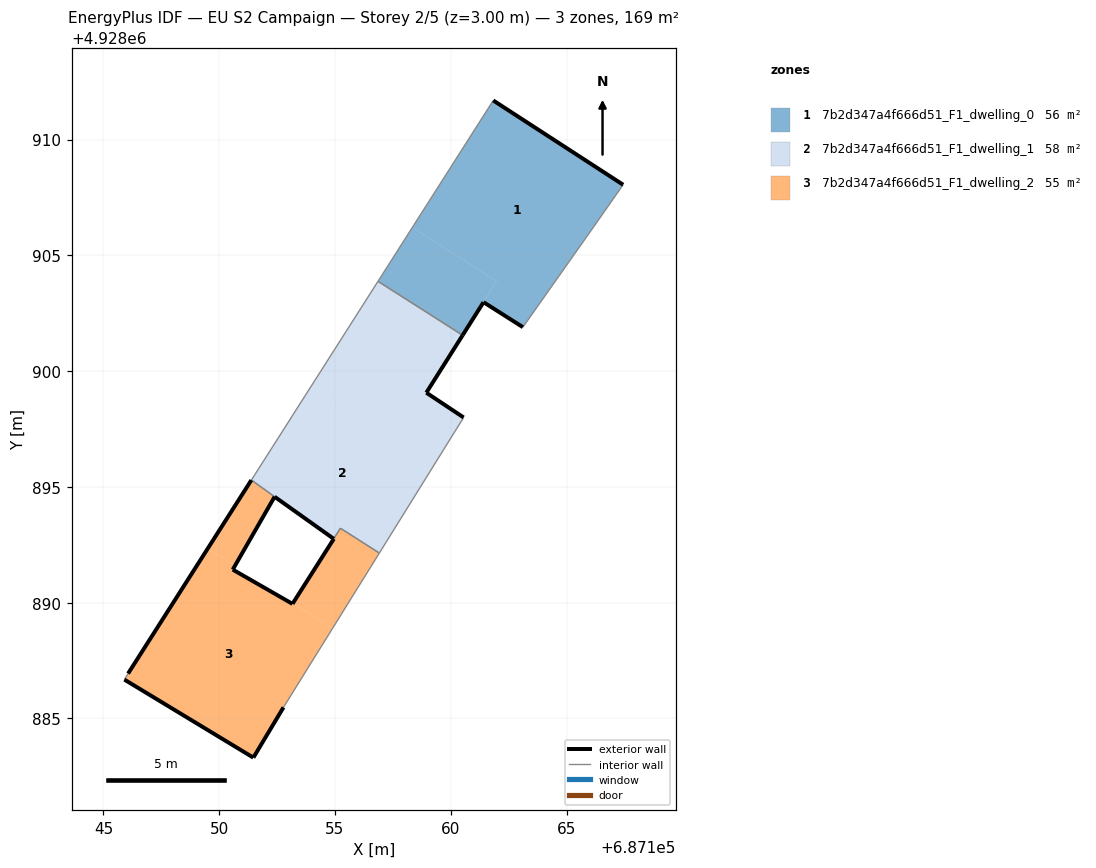
=== STOREY PLAN SPEC (per zone: floor XY polygon, exterior-wall plan segments, windows/doors) ===
zone 1: 7b2d347a4f666d51_F1_dwelling_0  (56.5 m²)
  floor: (687163.11, 4928901.90) (687165.89, 4928905.84) (687167.44, 4928908.05) (687161.83, 4928911.69) (687158.34, 4928906.20) (687161.98, 4928903.88) (687160.51, 4928901.55) (687161.42, 4928902.98)
  floor: (687160.51, 4928901.55) (687161.98, 4928903.88) (687158.34, 4928906.20) (687156.86, 4928903.88)
  exterior wall: (687161.83, 4928911.69) – (687167.44, 4928908.05)  [6.7 m]
  exterior wall: (687163.11, 4928901.90) – (687161.42, 4928902.98)  [2.0 m]
  exterior wall: (687161.42, 4928902.98) – (687160.51, 4928901.55)  [1.7 m]
  interior walls: 4
zone 2: 7b2d347a4f666d51_F1_dwelling_1  (58.3 m²)
  floor: (687156.92, 4928892.14) (687159.27, 4928895.93) (687153.95, 4928899.32) (687151.49, 4928895.46) (687151.39, 4928895.30) (687154.94, 4928892.76) (687155.23, 4928893.21)
  floor: (687154.94, 4928892.76) (687151.39, 4928895.30) (687152.39, 4928894.58)
  floor: (687159.27, 4928895.93) (687160.56, 4928898.00) (687158.94, 4928899.07) (687160.33, 4928901.27) (687160.51, 4928901.55) (687156.86, 4928903.88) (687153.95, 4928899.32)
  exterior wall: (687160.51, 4928901.55) – (687158.94, 4928899.07)  [2.9 m]
  exterior wall: (687158.94, 4928899.07) – (687160.56, 4928898.00)  [1.9 m]
  exterior wall: (687154.94, 4928892.76) – (687152.39, 4928894.58)  [3.1 m]
  interior walls: 7
zone 3: 7b2d347a4f666d51_F1_dwelling_2  (54.6 m²)
  floor: (687152.78, 4928885.48) (687154.90, 4928888.89) (687153.19, 4928889.98) (687153.17, 4928889.95) (687150.58, 4928891.43) (687150.67, 4928891.58) (687149.50, 4928892.33) (687146.06, 4928886.94) (687145.91, 4928886.68) (687151.47, 4928883.31)
  floor: (687154.90, 4928888.89) (687156.92, 4928892.14) (687155.24, 4928893.21) (687153.19, 4928889.98)
  floor: (687150.67, 4928891.58) (687152.39, 4928894.58) (687151.39, 4928895.29) (687149.50, 4928892.33)
  exterior wall: (687152.39, 4928894.58) – (687150.58, 4928891.43)  [3.6 m]
  exterior wall: (687150.58, 4928891.43) – (687153.17, 4928889.95)  [3.0 m]
  exterior wall: (687152.78, 4928885.48) – (687151.47, 4928883.31)  [2.5 m]
  exterior wall: (687151.47, 4928883.31) – (687145.91, 4928886.68)  [6.5 m]
  exterior wall: (687146.06, 4928886.94) – (687151.39, 4928895.29)  [9.9 m]
  exterior wall: (687153.17, 4928889.95) – (687154.95, 4928892.76)  [3.3 m]
  interior walls: 5

=== DERIVED (storey summary) ===
Building: EU S2 Campaign
Storey: 2 of 5  (floor level z = 3.00 m)
Storey gross floor area: 169.4 m²
Zones on this storey: 3
  - 7b2d347a4f666d51_F1_dwelling_0: floor 56.5 m²; exterior wall 10.4 m (31.2 m²); WWR 0.0%
  - 7b2d347a4f666d51_F1_dwelling_1: floor 58.3 m²; exterior wall 8.0 m (24.0 m²); WWR 0.0%
  - 7b2d347a4f666d51_F1_dwelling_2: floor 54.6 m²; exterior wall 28.9 m (86.6 m²); WWR 0.0%
Zone adjacency (shared interzone walls):
  - 7b2d347a4f666d51_F1_dwelling_0 ↔ 7b2d347a4f666d51_F1_dwelling_1
  - 7b2d347a4f666d51_F1_dwelling_1 ↔ 7b2d347a4f666d51_F1_dwelling_2